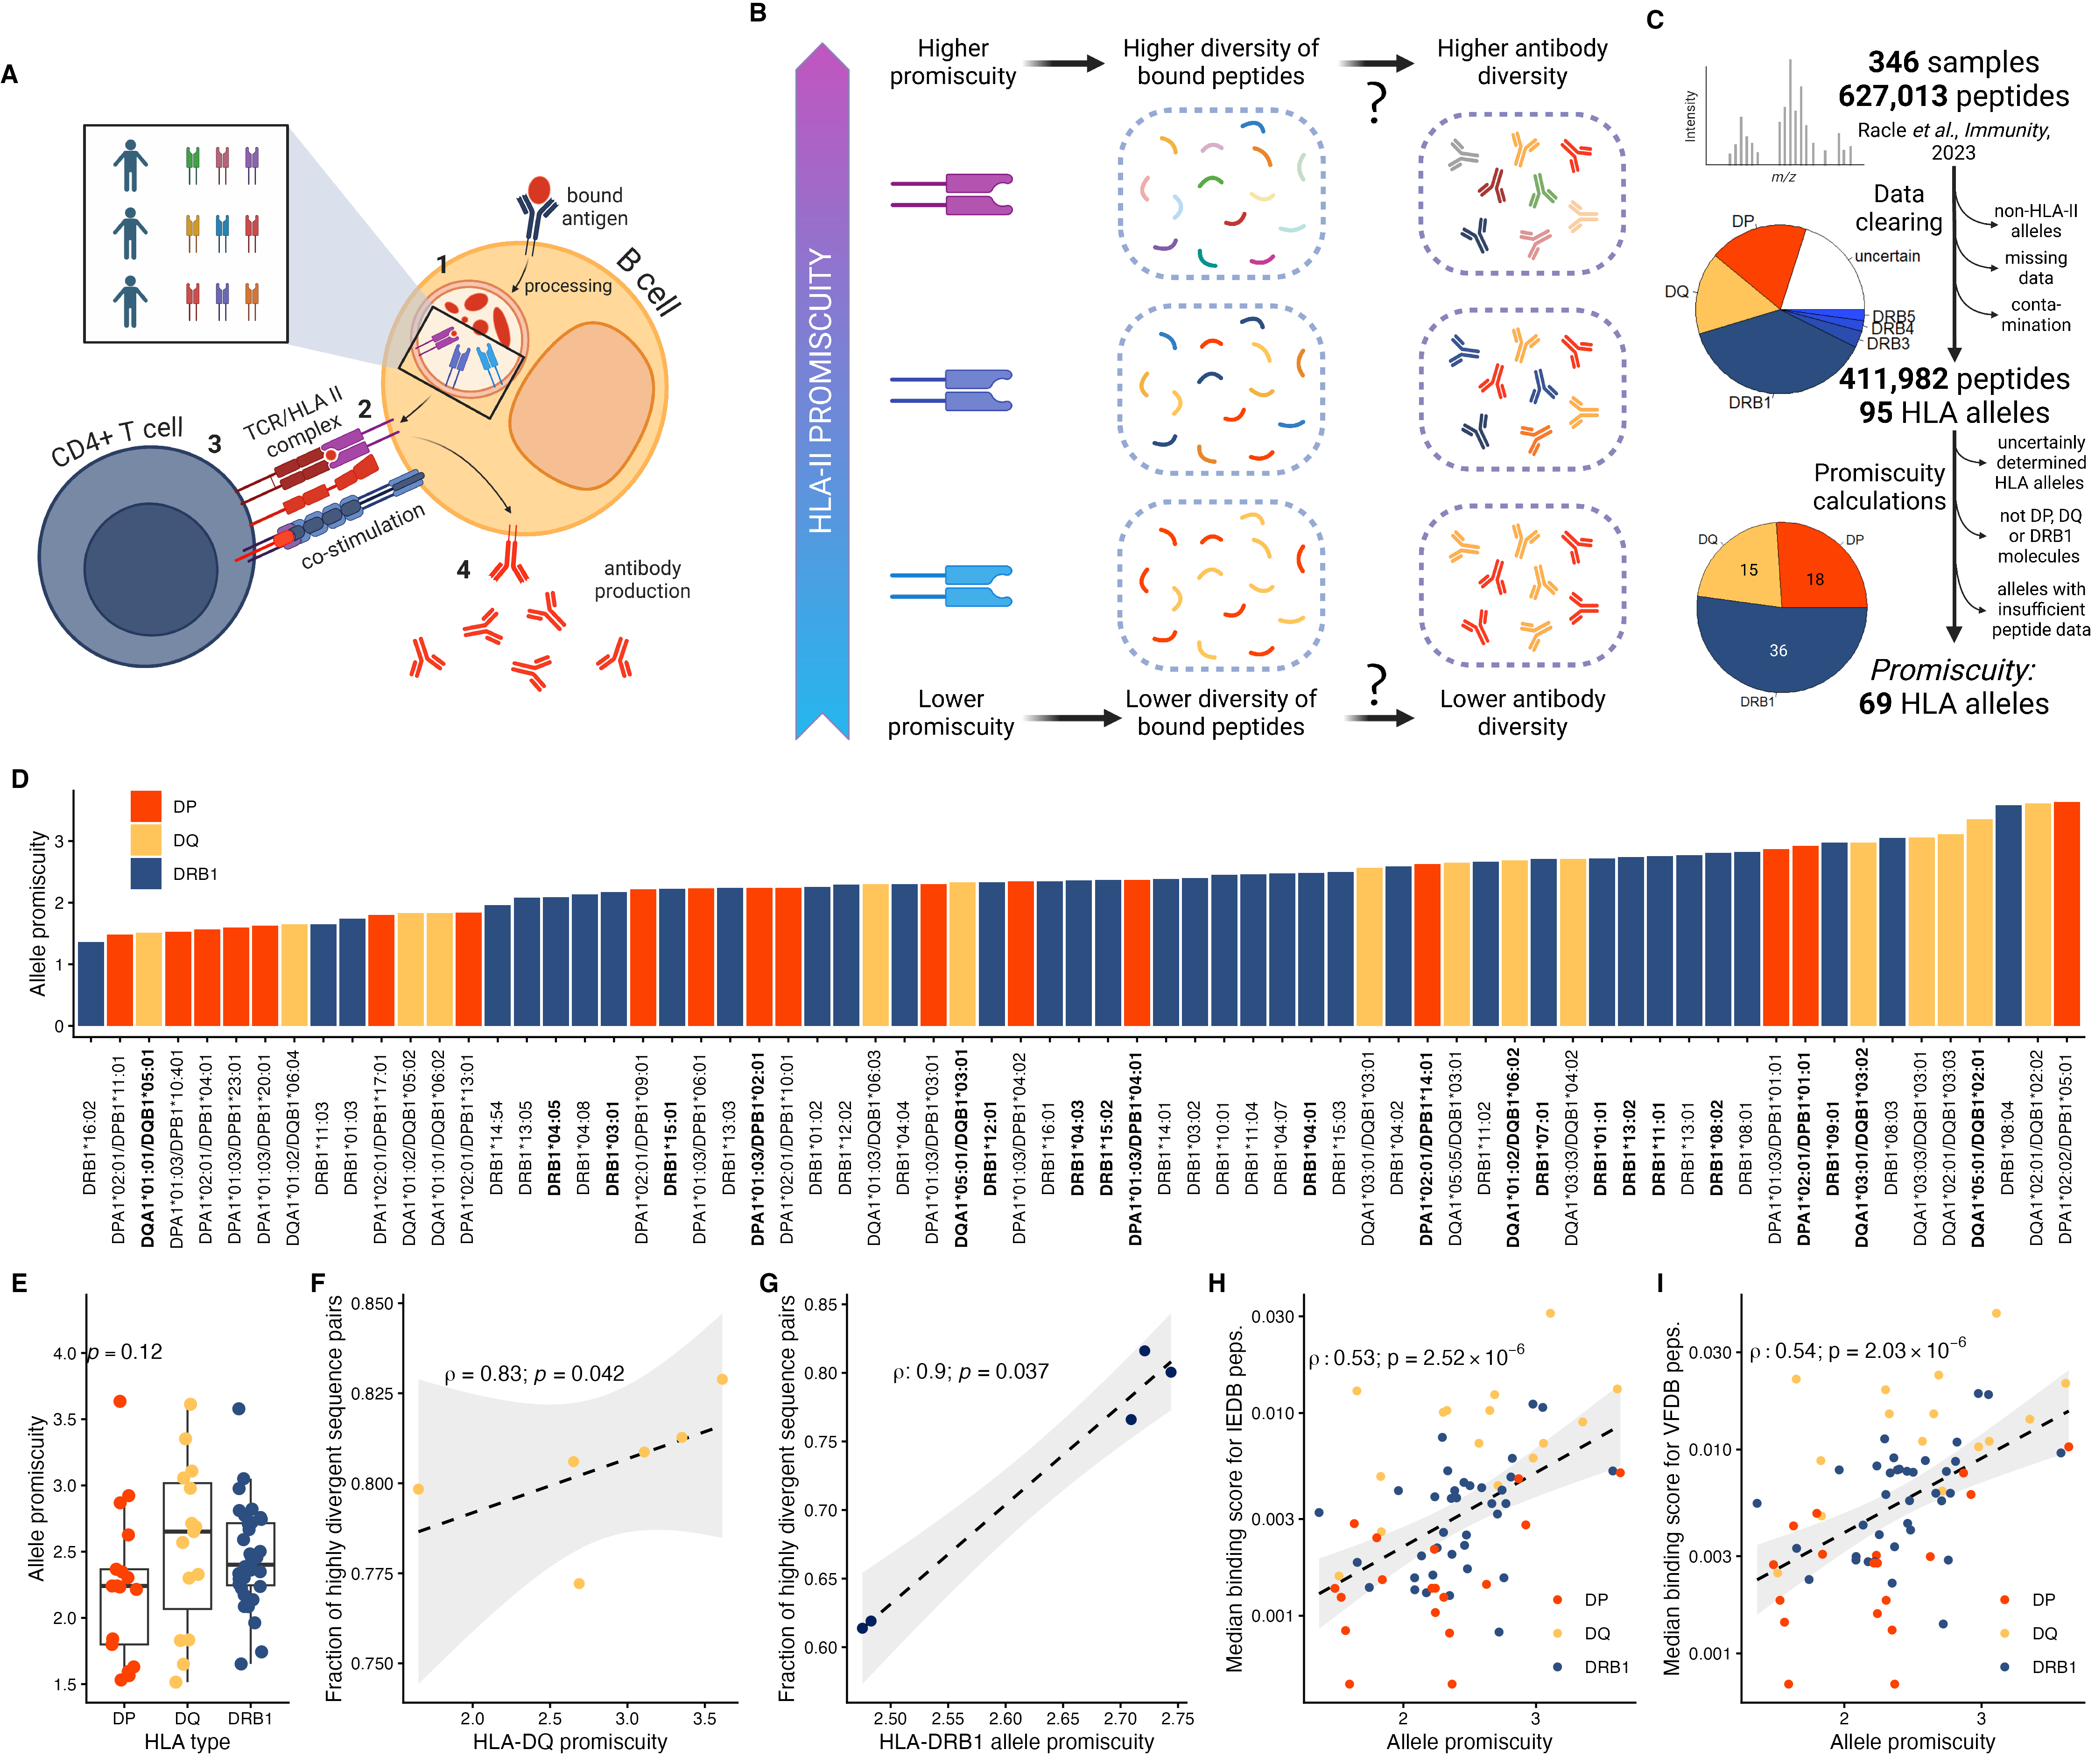

Recreate this plot in R.
fancy_scientific_b = function(l) {
  l = as.character(l)
  l = unlist(strsplit(l, "e"))
  if(nchar(l[1]) > 4) l[1] = round(as.numeric(l[1]), 2)
  l = paste0(l[1], "e", l[2])
  l = format(l, scientific = TRUE)
  l = gsub("\\+", "", l)
  l = gsub("^(.*)e", "'\\1'e", l)
  l = gsub("e", "%*%10^", l)
  if(substr(l, 1,3) == "'1'") l = substr(l, 7, nchar(l))
  l
}
library(ggrepel)
library(ggpubr)
library(gridExtra)
library(Hmisc)
library(magick)
library(readxl)
library(ggsci)
library(ggplot2)
mypal = pal_npg("nrc", alpha = 1)(9)
mypal[1] = "#FC4100"
mypal[4] = "#FFC55A"
mypal[7] = "#2C4E80"

#Panels A to C

A = image_read_pdf("BioRender_plots.pdf", pages = 1)
A = image_ggplot(A)
A = A + labs(tag = "A", face = "bold") + theme(plot.tag = element_text(face = "bold"))
B = image_read_pdf("BioRender_plots.pdf", pages = 2)
B = image_ggplot(B)
B = B + labs(tag = "B", face = "bold") + theme(plot.tag = element_text(face = "bold"))
C = image_read_pdf("BioRender_plots.pdf", pages = 3)
C = image_ggplot(C)
C = C + labs(tag = "C", face = "bold") + theme(plot.tag = element_text(face = "bold"))

#Panel D

promiscuity = readRDS("promiscuity.RDS")
promiscuity$Allele.name = sapply(promiscuity$Allele.name, FUN = function(x) {
  temp = unlist(strsplit(as.character(x), "/"))
  temp = sapply(temp, FUN = function(y) {
    paste0(substr(y, 1, 4), "\\*", substr(y, 5, 6), ":", substr(y, 7, nchar(y)))
  })
  if(length(temp) == 1) temp else paste0(temp[1], "/", temp[2])
})

common = readLines("hla_ref_set.class_ii.txt") #downloaded from https://help.iedb.org/hc/en-us/article_attachments/360047583591
common = gsub("HLA-", "", common)
common = gsub("\\*", "\\\\*", common)
common = c(common, "DRB1\\*04:03", "DRB1\\*15:02")

promiscuity$Allele.name[promiscuity$Allele.name %in% common] = paste0("**", promiscuity$Allele.name[promiscuity$Allele.name %in% common], "**")
promiscuity$Allele.name = factor(promiscuity$Allele.name, levels = promiscuity$Allele.name[order(promiscuity$Allele.promiscuity)])

D = ggplot(promiscuity, aes(x = Allele.name, y = Allele.promiscuity, fill = HLA.gene)) + 
  geom_bar(stat = "identity") + 
  theme_classic() + 
  scale_fill_manual(values = substr(mypal[c(1,4,7)], 1, 7)) + 
  theme(legend.position = c(0.05, 0.8), legend.title = element_blank()) + 
  ylab("Allele promiscuity") + theme(axis.title.x = element_blank()) + 
  theme(axis.text.x = element_text(angle = 90, vjust = 0.5)) + 
  theme(plot.tag = element_text(face = "bold")) +
  labs(tag = "D", face = "bold") +
  theme(axis.text.x = ggtext::element_markdown())

#Panel E

E = ggplot(promiscuity, aes(x=HLA.gene, y=Allele.promiscuity)) + 
  geom_boxplot(outlier.shape = NA) +
  geom_jitter(aes(color = HLA.gene), position=position_jitter(0.2), size = 2.5) + 
  scale_color_manual(values = substr(mypal[c(1,4,7)], 1, 7)) +
  theme_classic() +
  annotate(geom = "text", x = 1, y = 4, label = "italic(p) == 0.12", parse = T) +
  ylim(1.5, 4.3) +
  ylab("Allele promiscuity") +
  xlab("HLA type") +
  theme(legend.position = "n") +
  labs(tag = "E", face = "bold") +
  theme(plot.tag = element_text(face = "bold"))

#Panel F

load("aav_diversity_lowerthan0.RData")
aav = read_xlsx("Table_1_The HLA class-II immunopeptidomes of AAV capsids proteins.xlsx", sheet = 1)
alleles = table(aav$`Predicted HLA binding`)
cores = unique(aav[,c(9:10)])
seqnum = table(cores$`Predicted HLA binding`)
diversity_median = diversity_median[seqnum[names(diversity_median)] > 25 & grepl("DQ", names(diversity_median))]
names(diversity_median) = gsub("HLA-", "", names(diversity_median))
names(diversity_median) = gsub("_", "", names(diversity_median))
names(diversity_median) = gsub("-", "/", names(diversity_median))
df = data.frame(diversity = diversity_median, promiscuity = promiscuity$Allele.promiscuity[match(names(diversity_median), rownames(promiscuity))])
correl = rcorr(df$promiscuity, df$diversity, type = "spearman")
rh = round(correl$r[1,2], 2)
p = round(correl$P[1,2], 3)
label_spearman = paste0("rho: '", rh, "; italic(p) = '", as.character(p))
df = df[!is.na(df$promiscuity),]
f = ggplot(df, aes(x = promiscuity, y = diversity)) + 
  stat_smooth(method = "lm", 
              formula = y ~ x, 
              geom = "smooth", color = "black", linetype = "dashed", fill = "lightgrey", linewidth = 0.75) +
  geom_point(colour =  "#FFC55A", size = 2) +
  ylab("Fraction of highly divergent sequence pairs") +
  xlab("HLA-DQ promiscuity") +
  theme_classic() +
  theme(legend.position = "n") +
  labs(tag = "F", face = "bold") +
  annotate(geom = "text", x = 2.4, y = 0.83, label = "paste(rho, ' = 0.83; ', italic(p), ' = 0.042')", parse = T)+
  theme(plot.tag = element_text(face = "bold"))

#Panel G

load("aav_diversity_lowerthan0.RData")
aav = read_xlsx("Table_1_The HLA class-II immunopeptidomes of AAV capsids proteins.xlsx", sheet = 1)
alleles = table(aav$`Predicted HLA binding`)
cores = unique(aav[,c(9:10)])
seqnum = table(cores$`Predicted HLA binding`)
diversity_median = diversity_median[seqnum[names(diversity_median)] > 25 & grepl("DRB1", names(diversity_median))]
names(diversity_median) = gsub("HLA-", "", names(diversity_median))
names(diversity_median) = gsub("_", "", names(diversity_median))
names(diversity_median) = gsub("-", "/", names(diversity_median))
df = data.frame(diversity = diversity_median, promiscuity = promiscuity$Allele.promiscuity[match(names(diversity_median), rownames(promiscuity))])
library(Hmisc)
correl = rcorr(df$promiscuity, df$diversity, type = "spearman")
rh = round(correl$r[1,2], 2)
p = round(correl$P[1,2], 3)
label_spearman = paste0("rho: '", rh, "; italic(p) = '", as.character(p))
G = ggplot(df, aes(x = promiscuity, y = diversity)) + 
  stat_smooth(method = "lm", 
              formula = y ~ x, 
              geom = "smooth", color = "black", linetype = "dashed", fill = "lightgrey", linewidth = 0.75) +
  geom_point(colour = "#00215E", size = 2) +
  ylab("Fraction of highly divergent sequence pairs") +
  xlab("HLA-DRB1 allele promiscuity") +
  theme_classic() +
  theme(legend.position = "n") +
  labs(tag = "G", face = "bold") +
  annotate(geom = "text", x = 2.57, y = 0.8, label = "paste(rho, ': 0.9; ', italic(p), ' = 0.037')", parse = T)+
  theme(plot.tag = element_text(face = "bold"))

#Panels H and I

load("df_bound.Rdata")
correl = rcorr(df$Allele.promiscuity, df$score_iedb, type = "spearman")
rh = round(correl$r[1,2], 2)
p = fancy_scientific_b(correl$P[1,2])
label_spearman = paste0("rho: '", rh, "; p = ", substr(p, 2, nchar(p)))
H = ggplot(df, aes(x = Allele.promiscuity, y = score_iedb)) + 
  stat_smooth(method = "lm", 
              formula = y ~ x, 
              geom = "smooth", color = "black", linetype = "dashed", fill = "lightgrey", linewidth = 0.75) +
  geom_point(aes(colour = HLA.gene)) +
  ylab("Median binding score for IEDB peps.") +
  xlab("Allele promiscuity") +
  theme_classic() +
  scale_colour_manual(values = substr(mypal[c(1,4,7)], 1, 7)) +
  theme(legend.position = c(0.85,0.17), legend.title = element_blank()) +
  labs(tag = "H", face = "bold") +
  scale_y_log10(labels = scales::number_format(accuracy = 0.001)) +
  annotate(geom = "text", x = 2.1, y = 0.019, label = label_spearman, parse = TRUE)+
  theme(plot.tag = element_text(face = "bold"))

correl = rcorr(df$Allele.promiscuity, df$score_vfdb, type = "spearman")
rh = round(correl$r[1,2], 2)
p = fancy_scientific_b(correl$P[1,2])
label_spearman = paste0("rho: '", rh, "; p = ", substr(p, 2, nchar(p)))

I = ggplot(df, aes(x = Allele.promiscuity, y = score_vfdb)) + 
  stat_smooth(method = "lm", 
              formula = y ~ x, 
              geom = "smooth", color = "black", linetype = "dashed", fill = "lightgrey", linewidth = 0.75) +
  geom_point(aes(colour = HLA.gene)) +
  ylab("Median binding score for VFDB peps.") +
  xlab("Allele promiscuity") +
  theme_classic() +
  theme(legend.position = c(0.85,0.17), legend.title = element_blank()) +
  scale_colour_manual(values = substr(mypal[c(1,4,7)], 1, 7)) +
  labs(tag = "I", face = "bold") +
  scale_y_log10(labels = scales::number_format(accuracy = 0.001)) +
  annotate(geom = "text", x = 2.1, y = 0.031, label = label_spearman, parse = TRUE) +
  theme(plot.tag = element_text(face = "bold"))


layout = rbind(c(1,1,1,1,1,2,2,2,2,2,2,3,3,3),
               c(1,1,1,1,1,2,2,2,2,2,2,3,3,3),
               c(1,1,1,1,1,2,2,2,2,2,2,3,3,3),
               c(4,4,4,4,4,4,4,4,4,4,4,4,4,4),
               c(4,4,4,4,4,4,4,4,4,4,4,4,4,4),
               c(5,5,6,6,6,7,7,7,8,8,8,9,9,9),
               c(5,5,6,6,6,7,7,7,8,8,8,9,9,9))

figure_1 =  arrangeGrob(A,B,C,D,E,f,G,H,I, layout_matrix = layout)
ggsave(plot = figure_1, filename = "Figure_1.png", width = 38, height = 32, units = "cm", dpi = 300)
